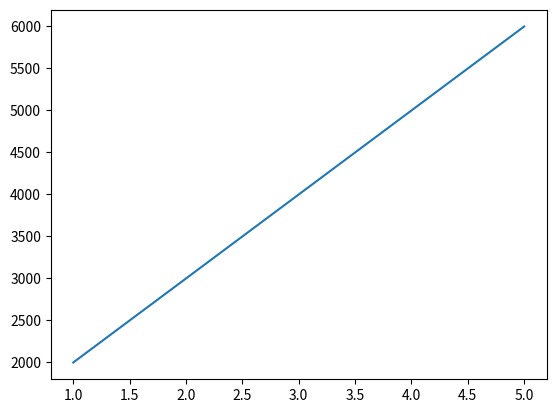

This chart was generated by the following Python code:
import matplotlib.pyplot as pt

x=[1,2,3,4,5]
y=[2000,3000,4000,5000,6000]
pt.plot(x,y)
pt.show()